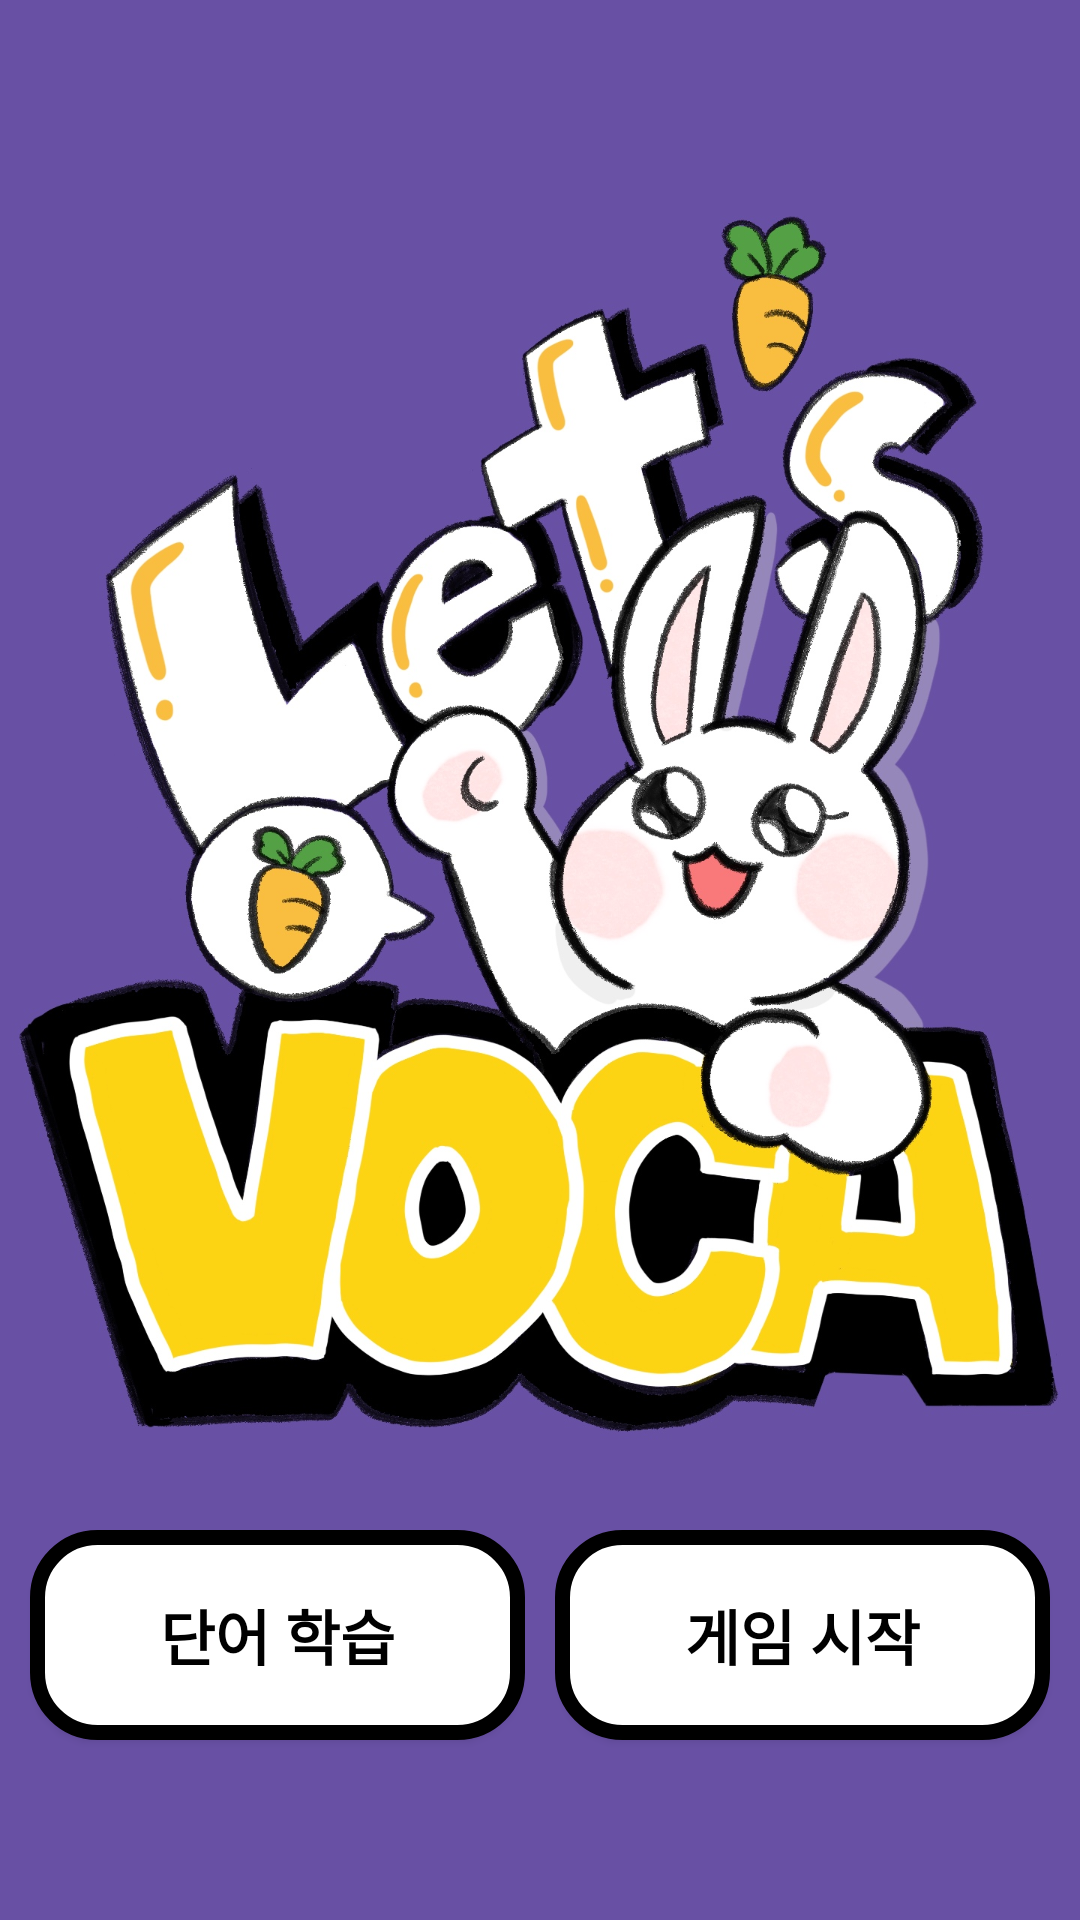

The Android layout XML behind this screen, and the referenced resources:
<!-- AndroidManifest.xml: application theme Theme.Week1_android_studio -->
<!-- res/layout/fragment_free.xml -->
<?xml version="1.0" encoding="utf-8"?>
<LinearLayout xmlns:android="http://schemas.android.com/apk/res/android"
    xmlns:tools="http://schemas.android.com/tools"
    android:layout_width="match_parent"
    android:layout_height="match_parent"
    tools:context=".FreeFragment"
    android:layout_gravity="center"
    android:background="@drawable/tab3img">

    <LinearLayout
        android:layout_width="match_parent"
        android:layout_height="match_parent"
        android:layout_gravity="center"
        android:orientation="horizontal">

        <androidx.appcompat.widget.AppCompatButton
            android:id="@+id/button1"
            android:layout_width="0dp"
            android:layout_height="70dp"
            android:layout_gravity="center"
            android:layout_marginLeft="10dp"
            android:layout_marginTop="225dp"
            android:layout_marginRight="5dp"
            android:layout_weight="1"
            android:background="@drawable/game_start_button_design"
            android:text="단어 학습"
            android:textSize="20dp"
            android:textStyle="bold"
            android:textColor="@color/black" />

        <androidx.appcompat.widget.AppCompatButton
            android:id="@+id/button2"
            android:layout_width="0dp"
            android:layout_height="70dp"
            android:layout_gravity="center"
            android:layout_marginLeft="5dp"
            android:layout_marginTop="225dp"
            android:layout_marginRight="10dp"
            android:layout_weight="1"
            android:background="@drawable/game_start_button_design"
            android:text="게임 시작"
            android:textSize="20dp"
            android:textStyle="bold"
            android:textColor="@color/black" />

    </LinearLayout>

</LinearLayout>
<!-- resources referenced by this layout -->
<resources>
  <!-- drawable game_start_button_design (drawable) -->
  <?xml version="1.0" encoding="utf-8"?>
  <shape xmlns:android="http://schemas.android.com/apk/res/android"
      android:shape="rectangle">
  
      <solid android:color="#FFFFFF"/>
      <corners
          android:bottomRightRadius="20dp"
          android:bottomLeftRadius="20dp"
          android:topLeftRadius="20dp"
          android:topRightRadius="20dp"/>
  
      <stroke android:width="5dp"
          android:color="#000000"/>
  
  </shape>
  <!-- drawable tab3img: jpg bitmap (drawable, 428478 bytes) -->
  <style name="Theme.Week1_android_studio" parent="Base.Theme.Week1_android_studio" />
  <style name="Base.Theme.Week1_android_studio" parent="Theme.Material3.DayNight.NoActionBar">
          
          
      </style>
  <!-- not gathered from this repository: default colours our renderer supplied (Android Studio template values) -->
  <color name="black">#FF000000</color>
</resources>
